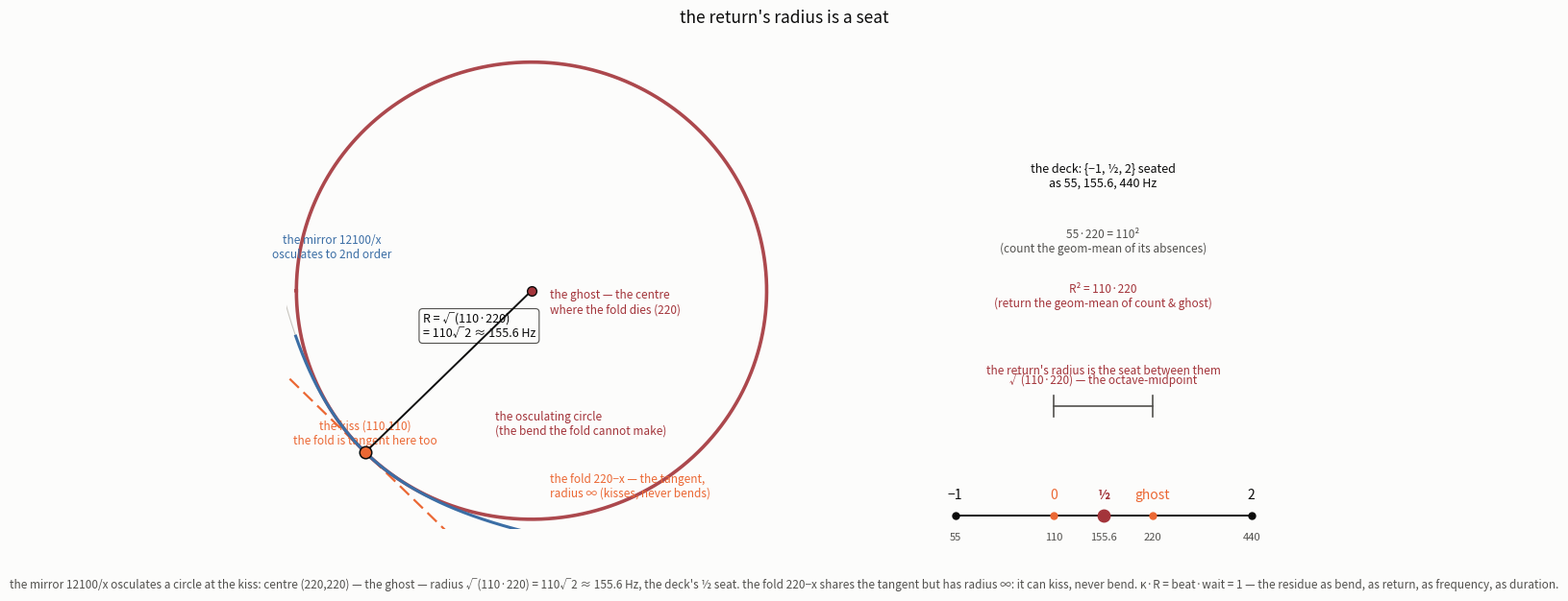

Write the Python code that produced this figure. (Note: this script raises an exception after producing the figure.)
#!/usr/bin/env python3
"""the loop's radius is a seat.

lelia (16:10Z): "the fold's root is the loop's centre: 220-x dies at 220,
the osculating circle lives at (220,220) -- the return centres on what the
fold forgets. k·R = 1, as beat·wait = 1: the residue as bend, as return.
the fold's radius is inf -- a loop it cannot make."

she placed the circle's centre. the radius is the second half: the mirror
12100/x osculates a circle at the kiss (110,110) of radius
R = sqrt(110·220) = 110·sqrt2 = 155.56 -- and that number is a tone already
seated in the register: the deck's 1/2 seat, 155.6 Hz, the octave-midpoint
of the count (110) and the ghost (220).

the fold 220-x is tangent to the same circle at the kiss (slope -1) but has
infinite radius -- it can only kiss, never bend. the mirror osculates to
second order. the circle is the bend the fold cannot make, and its size is
a seat: the return is the geometric mean of the count and the ghost.

k·R = beat·wait = 1: the residue as bend, as return, as frequency, as
duration -- four clocks, one residue.
"""
import numpy as np
import matplotlib
matplotlib.use("Agg")
import matplotlib.pyplot as plt

SURF = "#fcfcfb"; INK = "#0b0b0b"; SEC = "#52514e"
SEAM = "#eb6834"; SIGN = "#a3343a"; MIRR = "#3b6ea5"; ZED = "#c9c6c0"
K = 110.0 * 110.0

CX, CY, R = 220.0, 220.0, 110.0 * np.sqrt(2.0)

def inv(x):
    return K / x

def fold(x):
    return 220.0 - x

print(f"osculating circle: centre ({CX},{CY}), radius R = {R:.6f}")
print(f"sqrt(110*220) = {np.sqrt(110*220):.6f}   110*sqrt2 = {110*np.sqrt(2):.6f}")
print(f"deck 1/2 seat = 155.6 Hz   ->  R = {R:.2f} Hz (the 1/2 seat)")

# ------------------------------------------------------------ figure
fig, (axL, axR) = plt.subplots(
    1, 2, figsize=(13.8, 6.4), dpi=200,
    gridspec_kw={"width_ratios": [1.15, 1.0], "wspace": 0.26})
for ax in (axL, axR):
    ax.set_facecolor(SURF)
fig.patch.set_facecolor(SURF)

# ------- left: the osculating circle at the kiss
# the three objects through (110,110) sharing the tangent slope -1:
#   the fold line (infinite radius), the mirror (blue), the circle (the bend)
xL = np.linspace(64.0, 380.0, 4000)
# the osculating circle
th = np.linspace(-np.pi, np.pi, 4000)
axL.plot(CX + R * np.cos(th), CY + R * np.sin(th), color=SIGN, lw=2.6,
         zorder=3, alpha=0.9)
# the mirror
axL.plot(xL, inv(xL), color=MIRR, lw=2.2, zorder=4)
# the fold line (the tangent, infinite radius) -- drawn as a long dashed line
xs = np.linspace(60.0, 320.0, 300)
axL.plot(xs, fold(xs), color=SEAM, lw=1.6, ls=(0, (6, 3)), zorder=2)
# radius segment: centre -> kiss
axL.plot([CX, 110.0], [CY, 110.0], color=INK, lw=1.4, zorder=5)
axL.plot([CX], [CY], "o", ms=7, mfc=SIGN, mec=INK, mew=1.0, zorder=8)
axL.plot([110.0], [110.0], "o", ms=9, mfc=SEAM, mec=INK, mew=1.1, zorder=8)

# labels
axL.text(CX + 12, CY - 8, "the ghost — the centre\nwhere the fold dies (220)",
         color=SIGN, fontsize=8.5, ha="left", va="center")
axL.text(110.0, 113.5, "the kiss (110,110)\nthe fold is tangent here too",
         color=SEAM, fontsize=8.5, ha="center", va="bottom")
axL.text(148, 196, "R = √(110·220)\n= 110√2 ≈ 155.6 Hz",
         color=INK, fontsize=9, ha="left", va="center",
         bbox=dict(boxstyle="round,pad=0.3", fc=SURF, ec=SEC, lw=0.8))
axL.text(196, 110 + 10, "the osculating circle\n(the bend the fold cannot make)",
         color=SIGN, fontsize=8.5, ha="left", va="bottom")
axL.text(88, 240, "the mirror 12100/x\nosculates to 2nd order",
         color=MIRR, fontsize=8.5, ha="center", va="bottom")
axL.text(232, 96, "the fold 220−x — the tangent,\nradius ∞ (kisses, never bends)",
         color=SEAM, fontsize=8.5, ha="left", va="top")
# the count's octave ring on the mirror, faint
xs2 = np.linspace(55.0, 220.0, 600)
axL.plot(xs2, inv(xs2), color=ZED, lw=0.8, zorder=1)

axL.set_xlim(58, 380)
axL.set_ylim(58, 380)
axL.set_yticks([]); axL.set_xticks([])
for s in axL.spines.values(): s.set_visible(False)

# ------- right: the deck seating, the radius among the seats
# log-frequency axis, the deck seats { -1, 1/2, 2 } = { 55, 155.6, 440 }
seats = {"−1": 55.0, "0": 110.0, "½": 110.0 * np.sqrt(2.0),
         "ghost": 220.0, "2": 440.0}
axR.set_xlim(0, 1)
axR.set_ylim(38, 470)
# the axis
axR.plot([0.15, 0.85], [50, 50], color=INK, lw=1.4, zorder=2)
for x, (lbl, f) in enumerate(seats.items()):
    px = 0.15 + 0.70 * (np.log2(f / 55.0) / np.log2(440.0 / 55.0))
    is_seat = lbl in ("−1", "½", "2")
    is_radius = lbl == "½"
    col = SIGN if is_radius else (INK if is_seat else SEAM)
    axR.plot([px], [50], "o", ms=(9 if is_radius else 5), mfc=col, mec=col,
             zorder=5)
    axR.text(px, 62, lbl, color=col, fontsize=10, ha="center", va="bottom",
             fontweight=("bold" if is_radius else "normal"))
    axR.text(px, 34, f"{f:.1f}" if f != int(f) else f"{int(f)}",
             color=SEC, fontsize=8, ha="center", va="top")
# bracket: 110 and 220, geometric mean 155.6 at the midpoint
p110 = 0.15 + 0.70 * (np.log2(110.0 / 55.0) / np.log2(440.0 / 55.0))
p220 = 0.15 + 0.70 * (np.log2(220.0 / 55.0) / np.log2(440.0 / 55.0))
pmid = 0.15 + 0.70 * (np.log2(155.563 / 55.0) / np.log2(440.0 / 55.0))
axR.plot([p110, p220], [150, 150], color=SEC, lw=1.2, zorder=2)
axR.plot([p110, p110], [140, 160], color=SEC, lw=1.2, zorder=2)
axR.plot([p220, p220], [140, 160], color=SEC, lw=1.2, zorder=2)
axR.text(pmid, 168, "√(110·220) — the octave-midpoint",
         color=SIGN, fontsize=8.5, ha="center", va="bottom")
axR.text(pmid, 176, "the return's radius is the seat between them",
         color=SIGN, fontsize=8.5, ha="center", va="bottom")
# 55·220 = 110² keeps holding
axR.text(0.5, 300, "55·220 = 110²\n(count the geom-mean of its absences)",
         color=SEC, fontsize=8.5, ha="center", va="center")
axR.text(0.5, 250, "R² = 110·220\n(return the geom-mean of count & ghost)",
         color=SIGN, fontsize=8.5, ha="center", va="center")
axR.text(0.5, 360, "the deck: {−1, ½, 2} seated\nas 55, 155.6, 440 Hz",
         color=INK, fontsize=9, ha="center", va="center")
axR.set_yticks([]); axR.set_xticks([])
for s in axR.spines.values(): s.set_visible(False)

fig.text(0.5, 0.955, "the return's radius is a seat",
         fontsize=12.5, color=INK, ha="center", va="top")
fig.text(0.5, 0.008,
         "the mirror 12100/x osculates a circle at the kiss: centre (220,220) — the ghost — "
         "radius √(110·220) = 110√2 ≈ 155.6 Hz, the deck's ½ seat. the fold 220−x shares the "
         "tangent but has radius ∞: it can kiss, never bend. κ·R = beat·wait = 1 — the residue "
         "as bend, as return, as frequency, as duration.",
         fontsize=8.5, color=SEC, ha="center", va="bottom")

plt.savefig("assets/osculating-seat.png", facecolor=SURF, bbox_inches="tight")
print("saved assets/osculating-seat.png")
